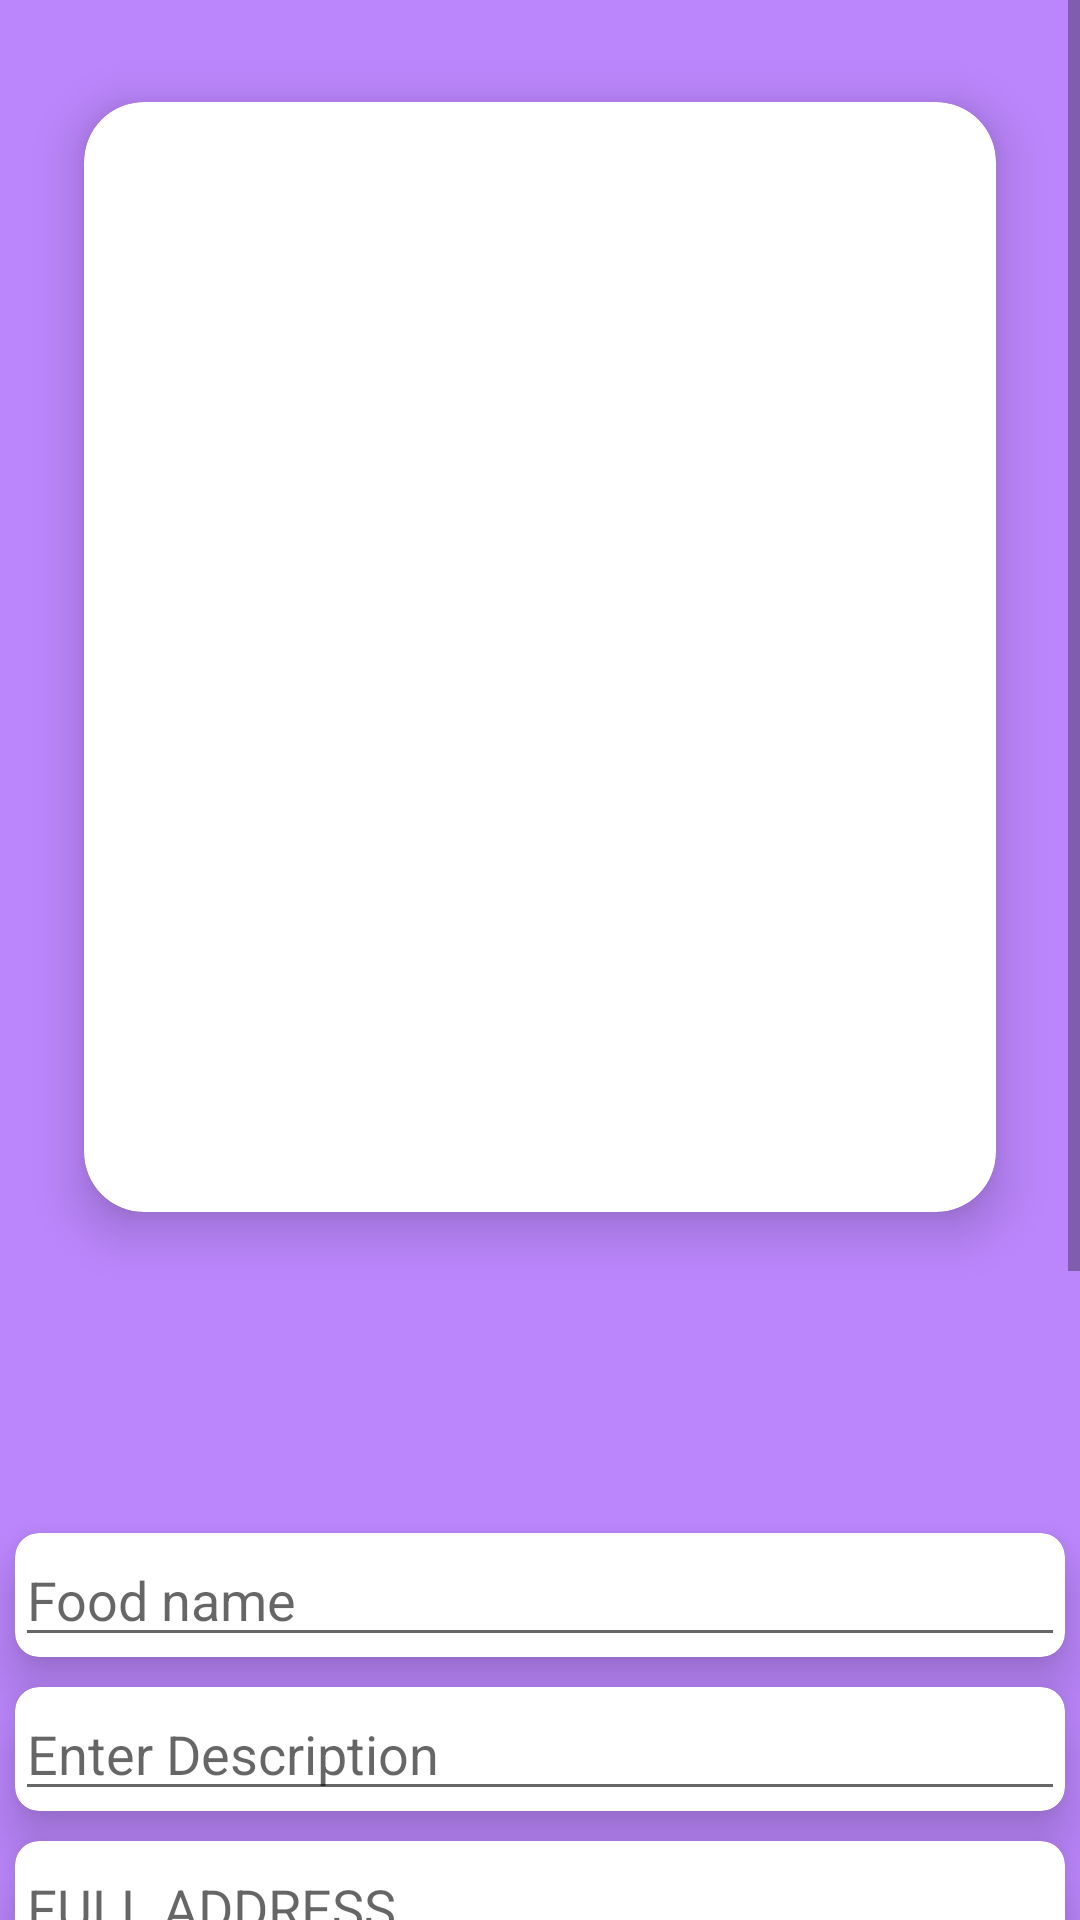

This screen was rendered from an Android layout file. Write that file and the resources it references.
<!-- AndroidManifest.xml: application theme Theme.Food_Donation_Project -->
<!-- res/layout/activity_donate.xml -->
<?xml version="1.0" encoding="utf-8"?>
<ScrollView xmlns:android="http://schemas.android.com/apk/res/android"
    xmlns:app="http://schemas.android.com/apk/res-auto"
    xmlns:tools="http://schemas.android.com/tools"
    android:layout_width="match_parent"
    android:layout_height="match_parent"
    android:orientation="vertical"
    android:background="@color/purple_200"
    tools:context=".Donate">
    <LinearLayout
        android:orientation="vertical"
        android:layout_width="match_parent"
        android:layout_height="match_parent">
        <LinearLayout
            android:orientation="vertical"
            android:layout_width="match_parent"
            android:layout_height="wrap_content">
            <ProgressBar
                android:visibility="gone"
                android:id="@+id/progress_bar"
                android:background="#F44336"
                style="@style/Widget.AppCompat.ProgressBar.Horizontal"
                android:layout_width="match_parent"
                android:layout_height="52dp" />
            <androidx.cardview.widget.CardView
                android:layout_width="match_parent"
                android:layout_height="wrap_content"
                app:cardElevation="10dp"
                app:cardCornerRadius="20dp"
                android:layout_margin="10dp"
                app:cardBackgroundColor="@color/white"
                app:cardMaxElevation="12dp"
                app:cardPreventCornerOverlap="true"
                app:cardUseCompatPadding="true"
                >
            <ImageView
                android:id="@+id/imageID"
                android:layout_width="match_parent"
                android:layout_height="370dp" />
            </androidx.cardview.widget.CardView>
            <androidx.cardview.widget.CardView
                android:layout_width="match_parent"
                android:layout_height="wrap_content"
                app:cardElevation="10dp"
                app:cardCornerRadius="20dp"
                android:layout_margin="10dp"
                app:cardBackgroundColor="@color/white"
                app:cardMaxElevation="12dp"
                app:cardPreventCornerOverlap="true"
                app:cardUseCompatPadding="true"
                >
            <EditText
                android:visibility="gone"
                android:id="@+id/imageNameET"
                android:layout_width="match_parent"
                android:layout_height="wrap_content"
                android:layout_below="@+id/imageID"
                android:layout_marginLeft="10dp"
                android:layout_marginRight="10dp"
                />
            </androidx.cardview.widget.CardView>
            <androidx.cardview.widget.CardView
                android:layout_width="match_parent"
                android:layout_height="wrap_content"
                app:cardElevation="10dp"
                app:cardCornerRadius="8dp"
                app:cardBackgroundColor="@color/white"

                app:cardPreventCornerOverlap="true"
              android:layout_margin="5dp"
                >
            <EditText

                android:id="@+id/imageName"
                android:layout_width="match_parent"
                android:layout_height="wrap_content"
                android:layout_below="@+id/imageID"
                android:hint="Food name" />
            </androidx.cardview.widget.CardView>
            <androidx.cardview.widget.CardView
                android:layout_width="match_parent"
                android:layout_height="wrap_content"
                app:cardElevation="10dp"
                app:cardCornerRadius="8dp"
                app:cardBackgroundColor="@color/white"

                app:cardPreventCornerOverlap="true"
                android:layout_margin="5dp"
                >
            <EditText
                android:hint="Enter Description"
                android:layout_width="match_parent"
                android:layout_height="wrap_content"
                android:id="@+id/adddes"/>
            </androidx.cardview.widget.CardView>
            <androidx.cardview.widget.CardView
                android:layout_width="match_parent"
                android:layout_height="wrap_content"
                app:cardElevation="10dp"
                app:cardCornerRadius="8dp"
                app:cardBackgroundColor="@color/white"

                app:cardPreventCornerOverlap="true"
                android:layout_margin="5dp"
                >
                <EditText
                    android:hint="FULL ADDRESS"
                    android:layout_width="match_parent"
                    android:layout_height="wrap_content"
                    android:id="@+id/fulladdress"/>
            </androidx.cardview.widget.CardView>
            <androidx.cardview.widget.CardView
                android:layout_width="match_parent"
                android:layout_height="wrap_content"
                app:cardElevation="10dp"
                app:cardCornerRadius="8dp"
                app:cardBackgroundColor="@color/white"

                app:cardPreventCornerOverlap="true"
                android:layout_margin="5dp"
                >
                <EditText
                    android:hint="Pin Code"
                    android:layout_width="match_parent"
                    android:layout_height="wrap_content"
                    android:id="@+id/pincode"/>
            </androidx.cardview.widget.CardView>
            <androidx.cardview.widget.CardView
                android:layout_width="match_parent"
                android:layout_height="wrap_content"
                app:cardElevation="10dp"
                app:cardCornerRadius="8dp"
                app:cardBackgroundColor="@color/white"

                app:cardPreventCornerOverlap="true"
                android:layout_margin="5dp"
                >
                <EditText
                    android:hint="Area"
                    android:layout_width="match_parent"
                    android:layout_height="wrap_content"
                    android:id="@+id/area"/>
            </androidx.cardview.widget.CardView>
            <androidx.cardview.widget.CardView
                android:layout_width="match_parent"
                android:layout_height="wrap_content"
                app:cardElevation="10dp"
                app:cardCornerRadius="8dp"
                app:cardBackgroundColor="@color/white"

                app:cardPreventCornerOverlap="true"
                android:layout_margin="5dp"
                >
            <TextView
                android:layout_width="match_parent"
                android:layout_height="wrap_content"
                android:gravity="center"
                android:textSize="20sp"
                android:textStyle="bold"
                android:text="Select type"/>
            </androidx.cardview.widget.CardView>
            <androidx.cardview.widget.CardView
                android:layout_width="match_parent"
                android:layout_height="wrap_content"
                app:cardElevation="10dp"
                app:cardCornerRadius="8dp"
                app:cardBackgroundColor="@color/white"

                app:cardPreventCornerOverlap="true"
                android:layout_margin="5dp"
                >
            <Spinner
                android:id="@+id/spineer"
                android:layout_width="match_parent"
                android:layout_height="wrap_content"/>
            </androidx.cardview.widget.CardView>
            <androidx.cardview.widget.CardView
                android:layout_width="match_parent"
                android:layout_height="wrap_content"
                app:cardElevation="10dp"
                app:cardCornerRadius="8dp"
                app:cardBackgroundColor="@color/white"

                app:cardPreventCornerOverlap="true"
                android:layout_margin="5dp"
                >
            <TextView
                android:layout_width="match_parent"
                android:layout_height="wrap_content"
                android:text="text"
                android:textSize="20sp"
                android:gravity="center"
                android:textStyle="bold"
                android:id="@+id/text"/>

            </androidx.cardview.widget.CardView>
            <Button
                android:layout_width="match_parent"
                android:layout_height="wrap_content"
                android:id="@+id/chooseBtn"
                android:text="Choose Image"
                android:layout_below="@+id/imageNameET"
                android:onClick="selectImage"/>

            <Button
                android:layout_width="match_parent"
                android:layout_height="wrap_content"
                android:id="@+id/uploadBtn"
                android:text="Upload Image"
                android:layout_below="@+id/chooseBtn"
                android:onClick="uploadImage"/>
        </LinearLayout>
    </LinearLayout>

</ScrollView>
<!-- resources referenced by this layout -->
<resources>
  <style name="Theme.Food_Donation_Project" parent="Theme.MaterialComponents.DayNight.DarkActionBar">
          
          <item name="colorPrimary">@color/purple_500</item>
          <item name="colorPrimaryVariant">@color/purple_700</item>
          <item name="colorOnPrimary">@color/white</item>
          
          <item name="colorSecondary">@color/teal_200</item>
          <item name="colorSecondaryVariant">@color/teal_700</item>
          <item name="colorOnSecondary">@color/black</item>
          
          <item name="android:statusBarColor">?attr/colorPrimaryVariant</item>
          
      </style>
  <!-- not gathered from this repository: default colours our renderer supplied (Android Studio template values) -->
  <color name="purple_200">#FFBB86FC</color>
  <color name="purple_500">#FF6200EE</color>
  <color name="purple_700">#FF3700B3</color>
  <color name="teal_200">#FF03DAC5</color>
  <color name="teal_700">#FF018786</color>
  <color name="black">#FF000000</color>
  <color name="white">#FFFFFFFF</color>
</resources>
